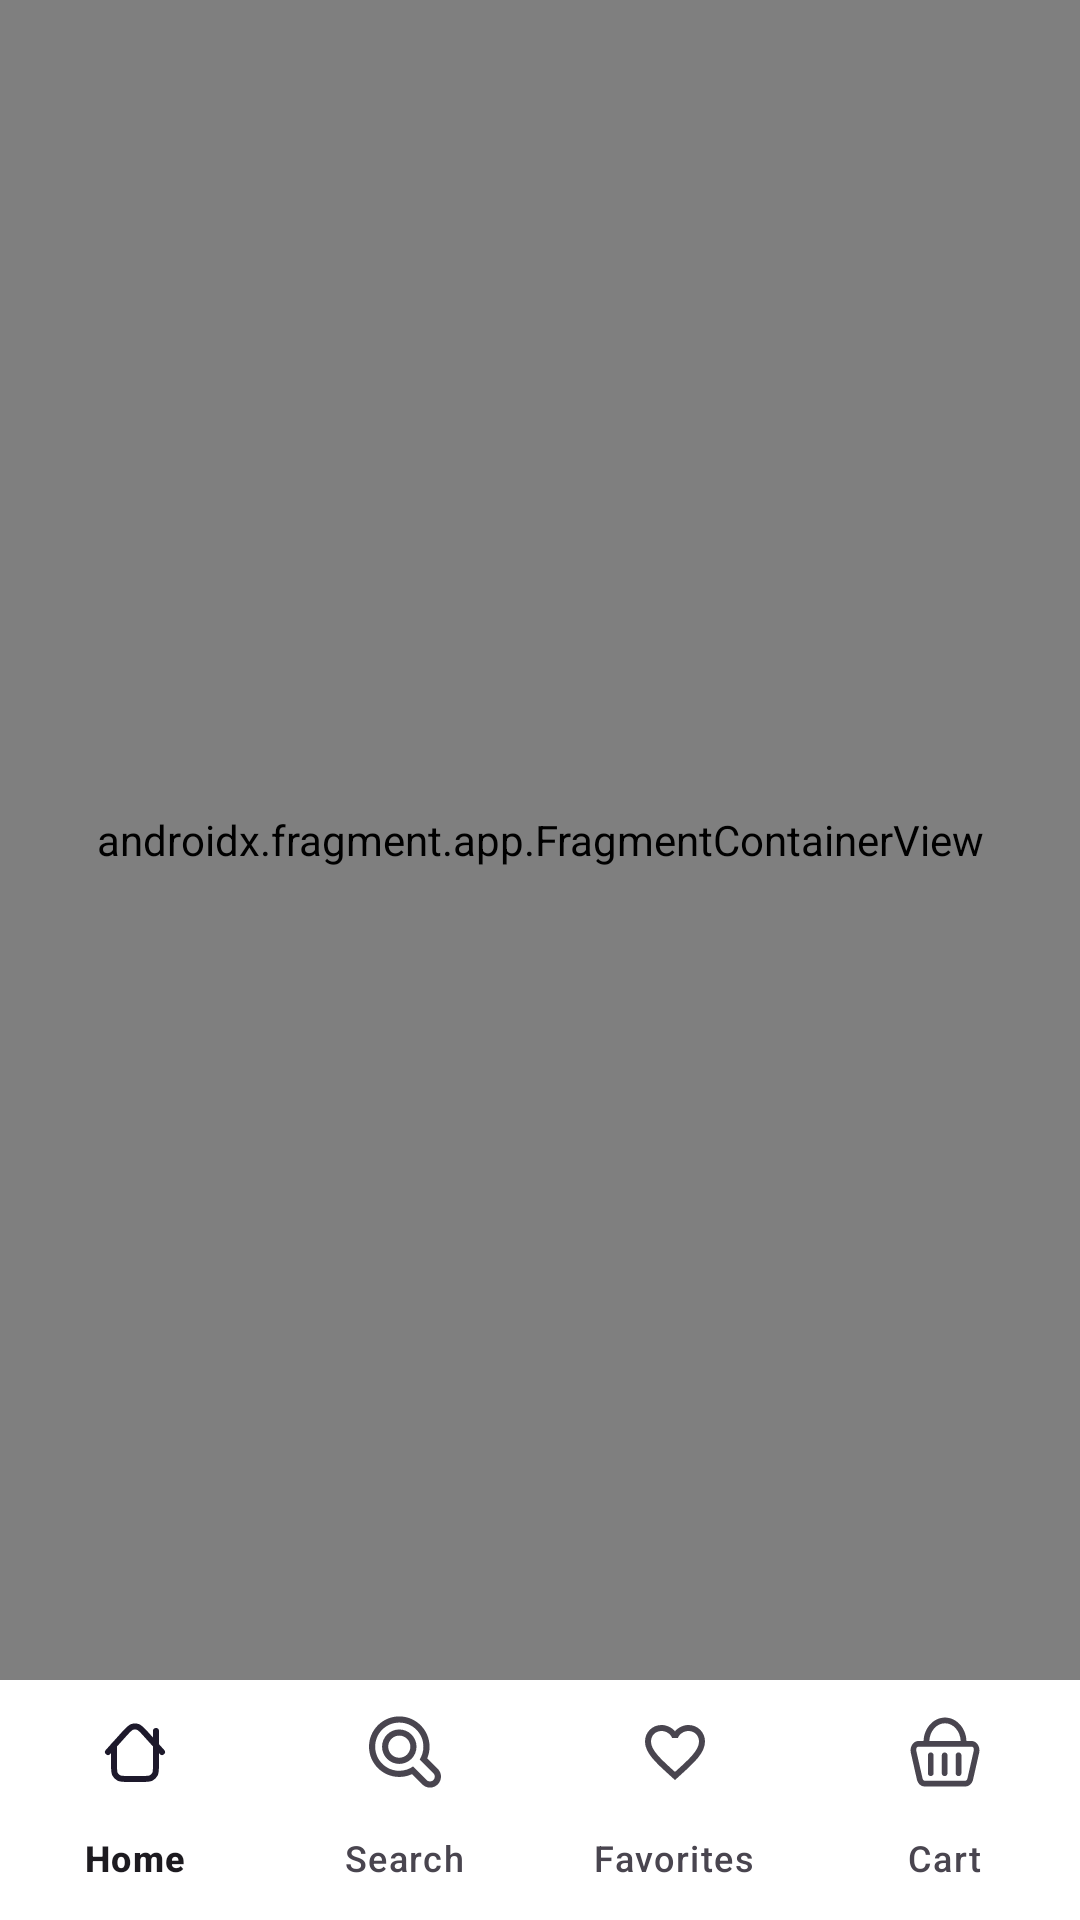

Produce the Android XML layout that renders to this screen, including the resource entries it uses.
<!-- AndroidManifest.xml: application theme Base.Theme.CapStone1 -->
<!-- res/layout/activity_main.xml -->
<?xml version="1.0" encoding="utf-8"?>
<androidx.drawerlayout.widget.DrawerLayout xmlns:android="http://schemas.android.com/apk/res/android"
    xmlns:app="http://schemas.android.com/apk/res-auto"
    xmlns:tools="http://schemas.android.com/tools"
    android:layout_width="match_parent"
    android:layout_height="match_parent"
    android:fitsSystemWindows="true"
    tools:openDrawer="start"
    tools:context=".ui.MainActivity">

    <androidx.constraintlayout.widget.ConstraintLayout
        android:layout_width="match_parent"
        android:layout_height="match_parent"
        android:visibility="visible"
        tools:layout_editor_absoluteX="1dp"
        tools:layout_editor_absoluteY="1dp">

        <androidx.fragment.app.FragmentContainerView
            android:id="@+id/fragmentContainerView"
            android:name="androidx.navigation.fragment.NavHostFragment"
            android:layout_width="0dp"
            android:layout_height="0dp"
            app:defaultNavHost="true"
            app:layout_constraintBottom_toTopOf="@+id/bottom_navigation"
            app:layout_constraintEnd_toEndOf="parent"
            app:layout_constraintStart_toStartOf="parent"
            app:layout_constraintTop_toTopOf="parent"
            app:navGraph="@navigation/login_graph" />

        <com.google.android.material.bottomnavigation.BottomNavigationView
            android:id="@+id/bottom_navigation"
            android:layout_width="0dp"
            android:layout_height="wrap_content"
            android:background="@color/white"
            android:visibility="visible"
            app:itemRippleColor="#3F51B5"
            app:labelVisibilityMode="labeled"
            app:layout_constraintBottom_toBottomOf="parent"
            app:layout_constraintEnd_toEndOf="parent"
            app:layout_constraintStart_toStartOf="parent"
            app:menu="@menu/bottom_nav"/>

    </androidx.constraintlayout.widget.ConstraintLayout>

</androidx.drawerlayout.widget.DrawerLayout>
<!-- resources referenced by this layout -->
<resources>
  <color name="white">#FFFFFFFF</color>
  <style name="Base.Theme.CapStone1" parent="Theme.Material3.DayNight.NoActionBar">
          
          
          <item name="android:statusBarColor">@color/splash</item>
          <item name="colorPrimary">@color/splash</item>
          <item name="colorPrimaryVariant">@color/splash</item>
      </style>
  <color name="splash">#002750</color>
</resources>
